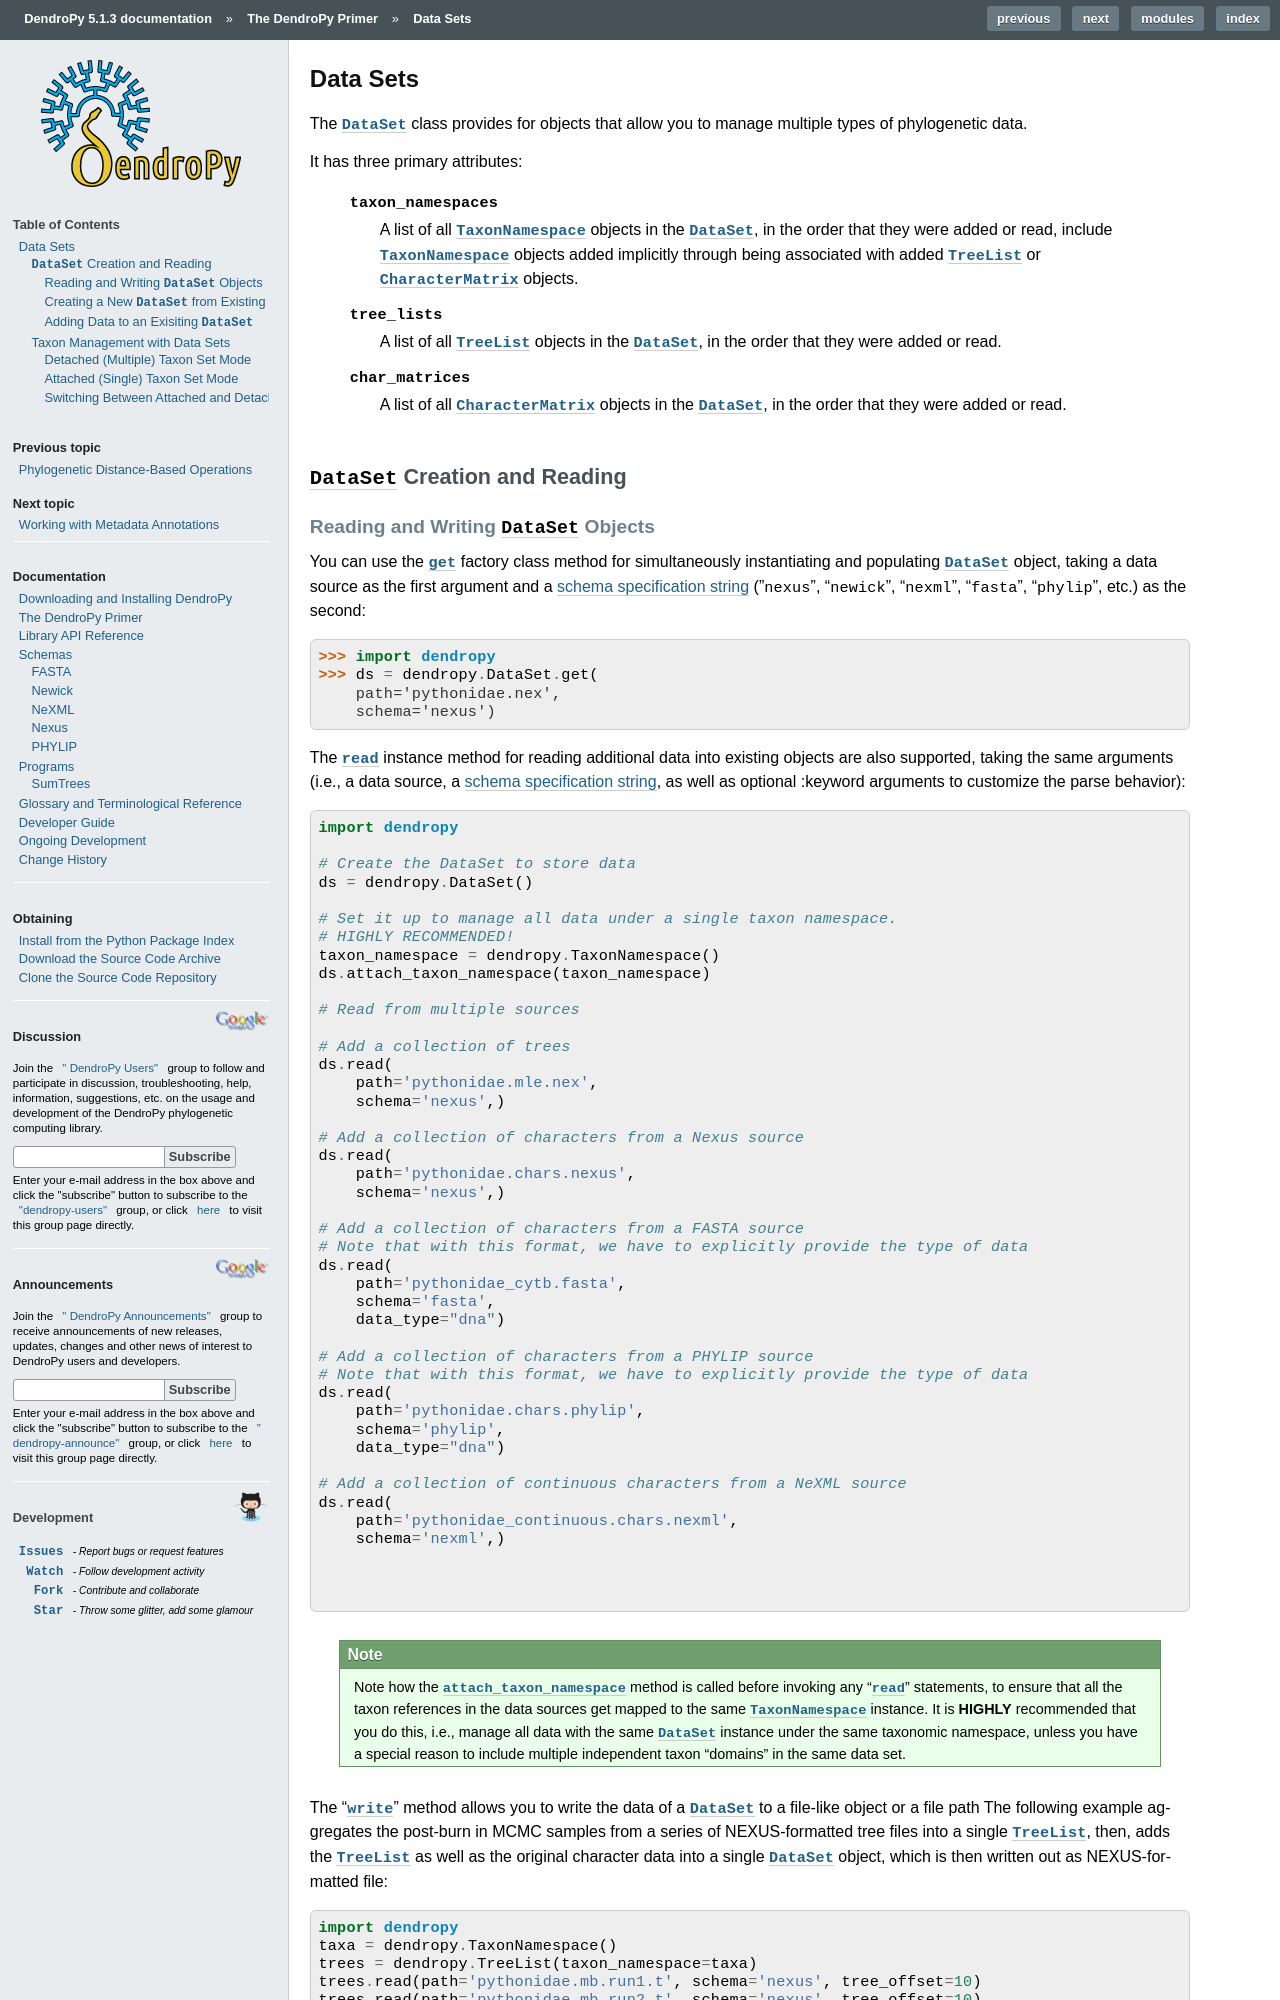

repository: jeetsukumaran/DendroPy · page: primer/datasets.html · generator: sphinx

*********
Data Sets
*********

The |DataSet| class provides for objects that allow you to manage multiple types of phylogenetic data.

It has three primary attributes:

    :attr:`~dendropy.datamodel.datasetmodel.DataSet.taxon_namespaces`
        A list of all |TaxonNamespace| objects in the |DataSet|, in the order that they were added or read, include |TaxonNamespace| objects added implicitly through being associated with added |TreeList| or |CharacterMatrix| objects.

    :attr:`~dendropy.datamodel.datasetmodel.DataSet.tree_lists`
        A list of all |TreeList| objects in the |DataSet|, in the order that they were added or read.

    :attr:`~dendropy.datamodel.datasetmodel.DataSet.char_matrices`
        A list of all |CharacterMatrix| objects in the |DataSet|, in the order that they were added or read.

|DataSet| Creation and Reading
===============================

Reading and Writing |DataSet| Objects
-------------------------------------

You can use the :meth:`~dendropy.datamodel.datasetmodel.DataSet.get` factory class method for simultaneously instantiating and populating |DataSet| object, taking a data source as the first argument and a :ref:`schema specification string <Specifying_the_Data_Source_Format>` ("``nexus``", "``newick``", "``nexml``", "``fasta``", "``phylip``", etc.) as the second::

    >>> import dendropy
    >>> ds = dendropy.DataSet.get(
        path='pythonidae.nex',
        schema='nexus')

The :meth:`~dendropy.datamodel.datasetmodel.DataSet.read` instance method for reading additional data into existing objects are also supported, taking the same arguments (i.e., a data source, a :ref:`schema specification string <Specifying_the_Data_Source_Format>`, as well as optional :keyword arguments to customize the parse behavior):

.. literalinclude:: /examples/ds1.py

.. Note::

    Note how the :meth:`~dendropy.datamodel.datasetmodel.DataSet.attach_taxon_namespace()` method is called before invoking any ":meth:`~dendropy.datamodel.datasetmodel.DataSet.read`" statements, to ensure that all the taxon references in the data sources get mapped to the same |TaxonNamespace| instance.
    It is **HIGHLY** recommended that you do this, i.e., manage all data with the same |DataSet| instance under the same taxonomic namespace, unless you have a special reason to include multiple independent taxon "domains" in the same data set.

The ":meth:`~dendropy.datamodel.datasetmodel.DataSet.write`" method allows you to write the data of a |DataSet| to a file-like object or a file path
The following example aggregates the post-burn in MCMC samples from a series of NEXUS-formatted tree files into a single |TreeList|, then, adds the |TreeList| as well as the original character data into a single |DataSet| object, which is then written out as NEXUS-formatted file:

.. literalinclude:: /examples/dsrw1.py

If you do not want to actually write to a file, but instead simply need a string representing the data in a particular format, you can call the instance method :meth:`as_string()`, passing a :ref:`schema specification string <Specifying_the_Data_Writing_Format>` as the first argument::

    import dendropy
    ds = dendropy.DataSet()
    ds.read_from_path('pythonidae.cytb.fasta', 'dnafasta')
    s = ds.as_string('nexus')

or::

    dna1 = dendropy.DataSet.get(file=open("pythonidae.nex"), schema="nexus")
    s = dna1.as_string(schema="fasta")
    print(s)


In addition, fine-grained control over the reading and writing of data is available through various keyword arguments.
More information on reading operations is available in the :doc:`/primer/reading_and_writing` section.

.. Cloning an Existing |DataSet|
.. -----------------------------
..
.. You can also clone an existing |DataSet| object by passing it as an argument to the |DataSet| constructor::
..
..     >>> import dendropy
..     >>> ds1 = dendropy.DataSet.get(
..     ... path='pythonidae.cytb.fasta',
..     ... schema='dnafasta')
..     >>> ds2 = dendropy.DataSet(ds1)
..
.. Following this, ``ds2`` will be a *full* deep-copy clone of ``ds1``, with distinct and independent, but identical, |Taxon|, |TaxonNamespace|, |TreeList|, |Tree| and |CharacterMatrix| objects.
.. Note that, in distinction to the similar cloning methods of |Tree| and |TreeList|, even the |Taxon| and |TaxonNamespace| objects are cloned, meaning that you manipulate the |Taxon| and |TaxonNamespace| objects of ``ds2`` without in any way effecting those of ``ds1``.
